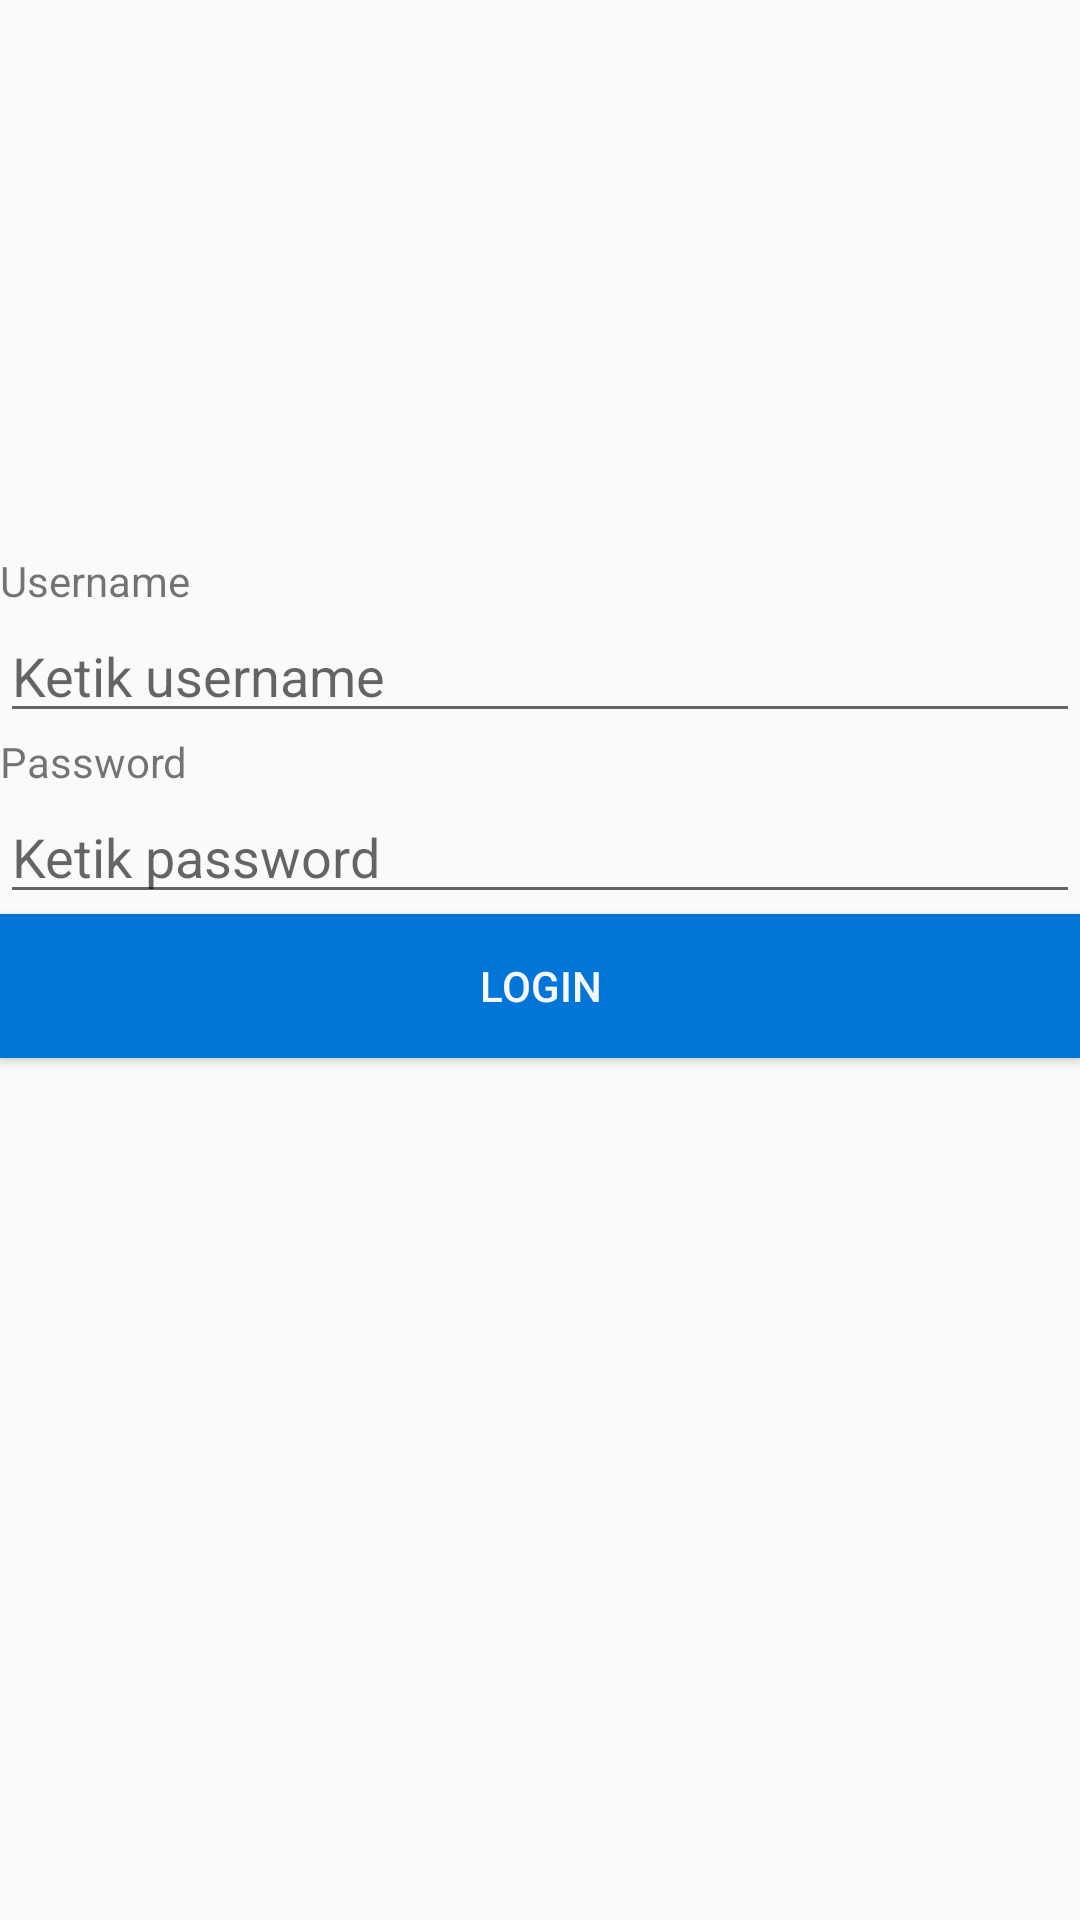

The Android layout XML behind this screen, and the referenced resources:
<!-- AndroidManifest.xml: application theme AppTheme -->
<!-- res/layout/activity_main.xml -->
<?xml version="1.0" encoding="utf-8"?>
<LinearLayout
    xmlns:android="http://schemas.android.com/apk/res/android"
    xmlns:app="http://schemas.android.com/apk/res-auto"
    xmlns:tools="http://schemas.android.com/tools"
    android:layout_width="match_parent"
    android:orientation="vertical"
    android:layout_height="match_parent"
    android:layout_margin="8dp"
    tools:context=".MainActivity">

    <ImageView
        android:layout_marginBottom="32dp"
        android:layout_marginTop="32dp"
        android:layout_gravity="center"
        android:src="@mipmap/logo_bpkp"
        android:layout_width="120dp"
        android:layout_height="120dp" />

    <TextView
        android:textSize="14sp"
        android:text="Username"
        android:layout_width="match_parent"
        android:layout_height="wrap_content" />

    <EditText android:hint="Ketik username"
        android:id="@+id/txt_username"
        android:layout_width="match_parent"
        android:layout_height="wrap_content" />

    <TextView
        android:textSize="14sp"
        android:text="Password"
        android:layout_width="match_parent"
        android:layout_height="wrap_content" />

    <EditText
        android:inputType="textPassword"
        android:hint="Ketik password"
        android:id="@+id/txt_password"
        android:layout_width="match_parent"
        android:layout_height="wrap_content" />

    <Button
        android:textColor="@color/bootstrap_gray_lightest"
        android:background="@color/bootstrap_brand_primary"
        android:id="@+id/btn_login"
        android:text="Login"
        android:layout_width="match_parent"
        android:layout_height="wrap_content" />
</LinearLayout>
<!-- resources referenced by this layout -->
<resources>
  <color name="bootstrap_brand_primary">#0275d8</color>
  <color name="bootstrap_gray_lightest">#f7f7f9</color>
  <style name="AppTheme" parent="Theme.AppCompat.Light.DarkActionBar">
          
          <item name="colorPrimary">@color/colorPrimary</item>
          <item name="colorPrimaryDark">@color/colorPrimaryDark</item>
          <item name="colorAccent">@color/colorAccent</item>
      </style>
  <color name="colorPrimary">#008577</color>
  <color name="colorPrimaryDark">#00574B</color>
  <color name="colorAccent">#D81B60</color>
</resources>
